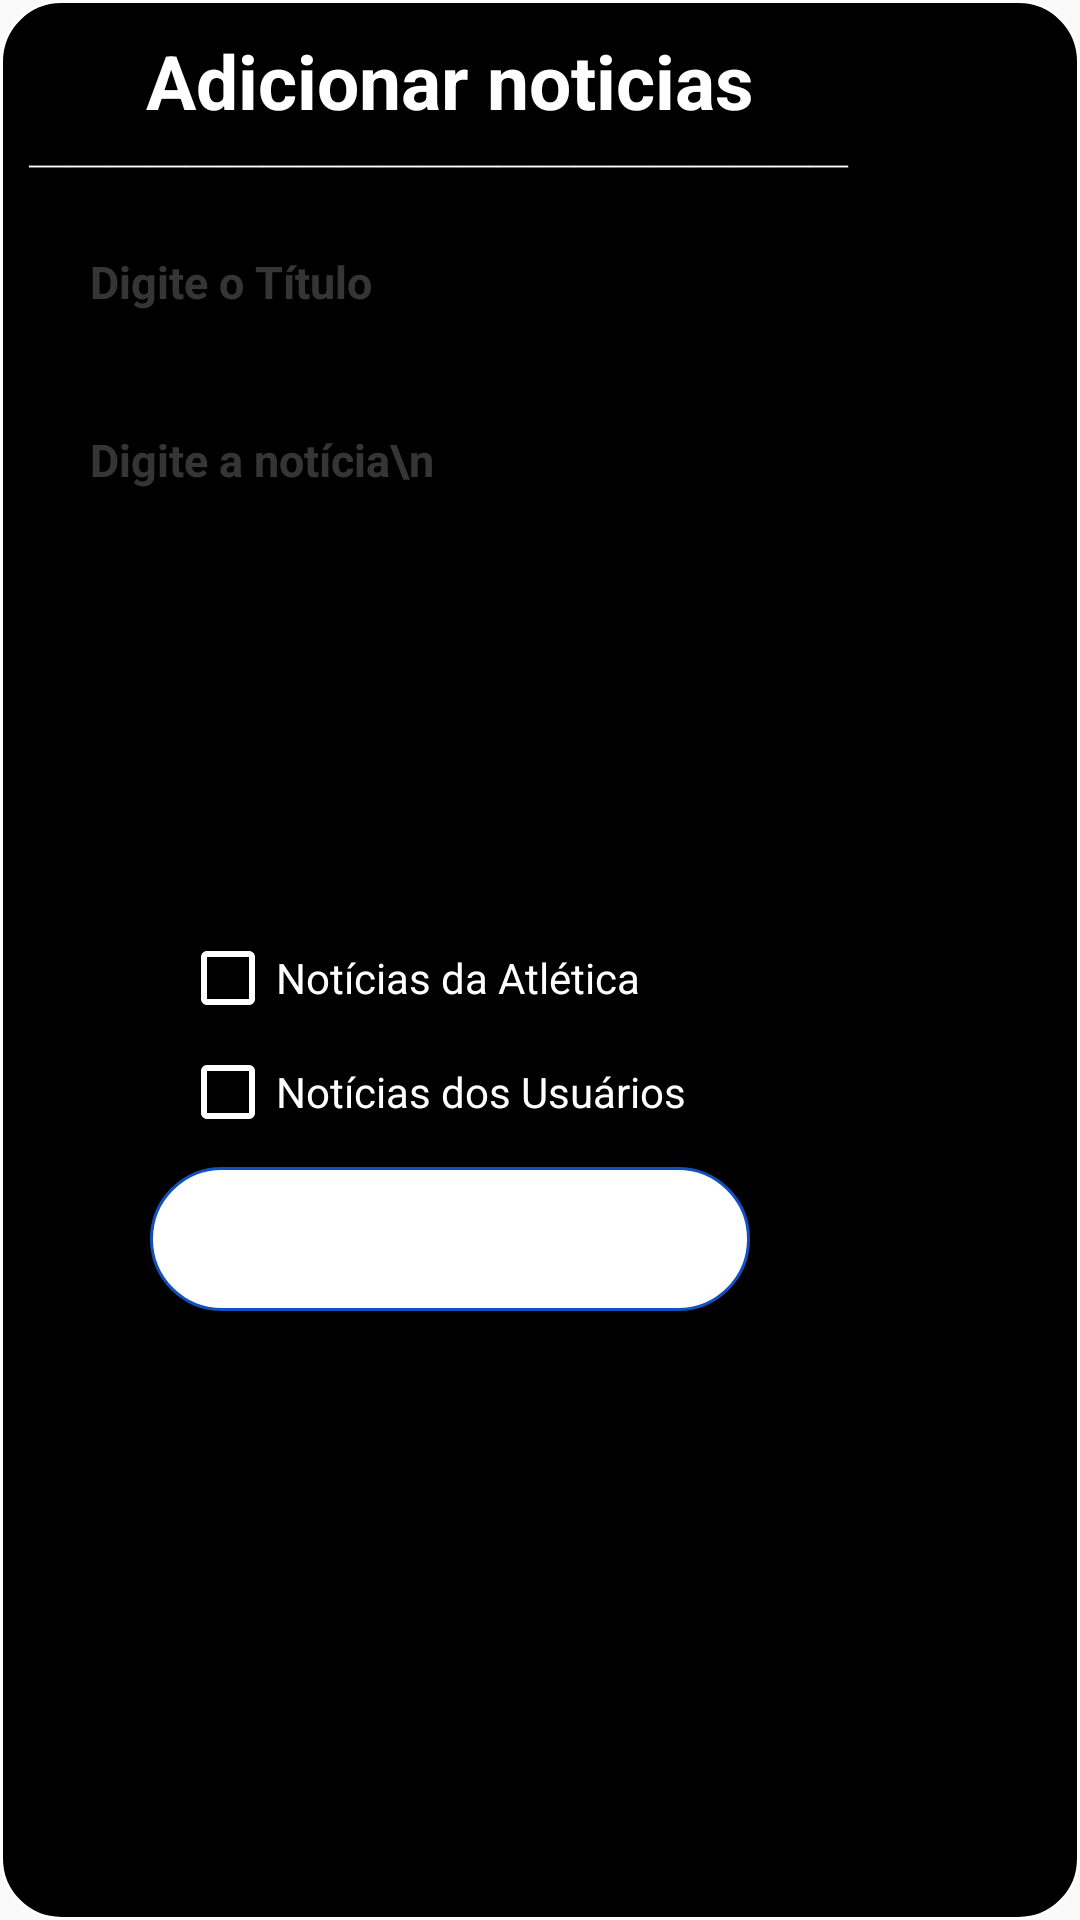

Android layout source for this screen:
<!-- AndroidManifest.xml: application theme Theme.ProjetoDesafio -->
<!-- res/layout/activity_add_news_popup.xml -->
<?xml version="1.0" encoding="utf-8"?>
<androidx.constraintlayout.widget.ConstraintLayout xmlns:android="http://schemas.android.com/apk/res/android"
    xmlns:app="http://schemas.android.com/apk/res-auto"
    xmlns:tools="http://schemas.android.com/tools"
    android:layout_width="300dp"
    android:layout_height="500dp"
    android:layout_gravity="center"
    android:layout_marginTop="60dp"
    android:layout_marginBottom="60dp"
    android:background="@drawable/aboutpopupbackground">


    <LinearLayout
        android:layout_width="300dp"
        android:layout_height="500dp"
        android:gravity="center_horizontal"
        android:orientation="vertical"
        tools:ignore="MissingConstraints">

        <TextView
            android:layout_width="match_parent"
            android:layout_height="wrap_content"
            android:layout_marginTop="10dp"
            android:text="Adicionar noticias"
            android:textAlignment="center"
            android:textColor="@color/white"
            android:textSize="25dp"
            android:textStyle="bold"
            app:layout_constraintEnd_toEndOf="parent"
            app:layout_constraintStart_toStartOf="parent"
            app:layout_constraintTop_toTopOf="parent" />

        <TextView
            android:id="@+id/textViewLine"
            android:layout_width="match_parent"
            android:layout_height="wrap_content"
            android:layout_marginStart="8dp"
            android:layout_marginEnd="10dp"
            android:text="⎯⎯⎯⎯⎯⎯⎯⎯⎯⎯⎯⎯⎯⎯⎯⎯⎯⎯⎯⎯⎯"
            android:textColor="@color/white"
            android:textSize="13dp" />

        <com.google.android.material.textfield.TextInputEditText
            android:id="@+id/TextInputEditTexttitlePopupAddNews"
            android:layout_width="264dp"
            android:layout_height="wrap_content"
            android:layout_marginHorizontal="18dp"
            android:layout_marginTop="10dp"
            android:background="@drawable/container_edit_text_login"
            android:backgroundTint="@color/lightBlack"
            android:hint="Digite o Título"
            android:inputType="text"
            android:maxLength="80"
            android:padding="12dp"
            android:textAlignment="textStart"
            android:textColor="@color/white"
            android:textColorHint="@color/grey"
            android:textSize="15dp"
            android:textStyle="bold" />

        <com.google.android.material.textfield.TextInputEditText
            android:id="@+id/TextInputEditTextBodyPopupAddNews"
            android:layout_width="264dp"
            android:layout_height="160dp"
            android:layout_marginTop="15dp"
            android:background="@drawable/container_edit_text_login"
            android:backgroundTint="@color/lightBlack"
            android:gravity="top|start"
            android:hint="Digite a notícia\n"
            android:inputType="textMultiLine"
            android:maxLength="600"
            android:maxLines="7"
            android:padding="12dp"
            android:textColor="@color/white"
            android:textColorHint="@color/grey"
            android:textSize="15dp"
            android:textStyle="bold" />

        <CheckBox
            android:id="@+id/checkboxAthleticNewswall"
            android:layout_width="180dp"
            android:layout_height="30dp"
            android:layout_marginHorizontal="5dp"
            android:layout_marginTop="20dp"
            android:text="Notícias da Atlética"
            android:textColor="@color/white"
            android:theme="@style/colored_checkBox" />

        <CheckBox
            android:id="@+id/checkboxUsersNewswall"
            android:layout_width="180dp"
            android:layout_height="30dp"
            android:layout_marginHorizontal="5dp"
            android:layout_marginTop="8dp"
            android:text="Notícias dos Usuários"
            android:textColor="@color/white"
            android:theme="@style/colored_checkBox" />

        <Button
            android:id="@+id/buttonSendAddNewsPopup"
            android:layout_width="match_parent"
            android:layout_height="wrap_content"
            android:layout_marginHorizontal="50dp"
            android:layout_marginTop="10dp"
            android:background="@drawable/button_style_login"
            android:padding="5dp"
            android:text="Enviar"
            android:textAllCaps="false"
            android:textColor="@color/white"
            android:textSize="22dp"
            android:textStyle="bold" />

    </LinearLayout>


</androidx.constraintlayout.widget.ConstraintLayout>
<!-- resources referenced by this layout -->
<resources>
  <color name="grey">#40D3D3D3</color>
  <color name="lightBlack">#99000000</color>
  <color name="white">#FFFFFFFF</color>
  <!-- drawable aboutpopupbackground (drawable) -->
  <?xml version="1.0" encoding="utf-8"?>
  <shape xmlns:android="http://schemas.android.com/apk/res/android">
  
      <solid android:color="@color/black"></solid>
      <stroke android:width="1dp" android:color="@color/white"></stroke>
      <corners android:radius="20dp"></corners>
  
  </shape>
  <!-- drawable button_style_login (drawable) -->
  <?xml version="1.0" encoding="utf-8"?>
  <shape xmlns:android="http://schemas.android.com/apk/res/android" android:shape="rectangle">
  
  
  
  
  
  
  
      <stroke android:color="@color/backgoundBlue" android:width="1dp"></stroke>
  
      <corners android:radius="30dp"></corners>
  
      <solid android:color="@color/white"></solid>
  </shape>
  <!-- drawable container_edit_text_login (drawable) -->
  <?xml version="1.0" encoding="utf-8"?>
  <shape xmlns:android="http://schemas.android.com/apk/res/android"
      android:shape="rectangle">
  
      <solid android:color="@color/white"></solid>
      <corners android:radius="10dp"></corners>
      <stroke android:color="@color/white" android:width="1dp"></stroke>
  
  
  </shape>
  <style name="colored_checkBox" parent="Theme.AppCompat.Light.NoActionBar">
          <item name="colorAccent">@color/white</item>
          <item name="android:textColorSecondary">@android:color/white</item>
      </style>
  <style name="Theme.ProjetoDesafio" parent="Base.Theme.ProjetoDesafio" />
  <color name="black">#FF000000</color>
  <color name="backgoundBlue">#1051BF</color>
  <style name="Base.Theme.ProjetoDesafio" parent="Theme.AppCompat.Light.NoActionBar">
          
          
      </style>
</resources>
